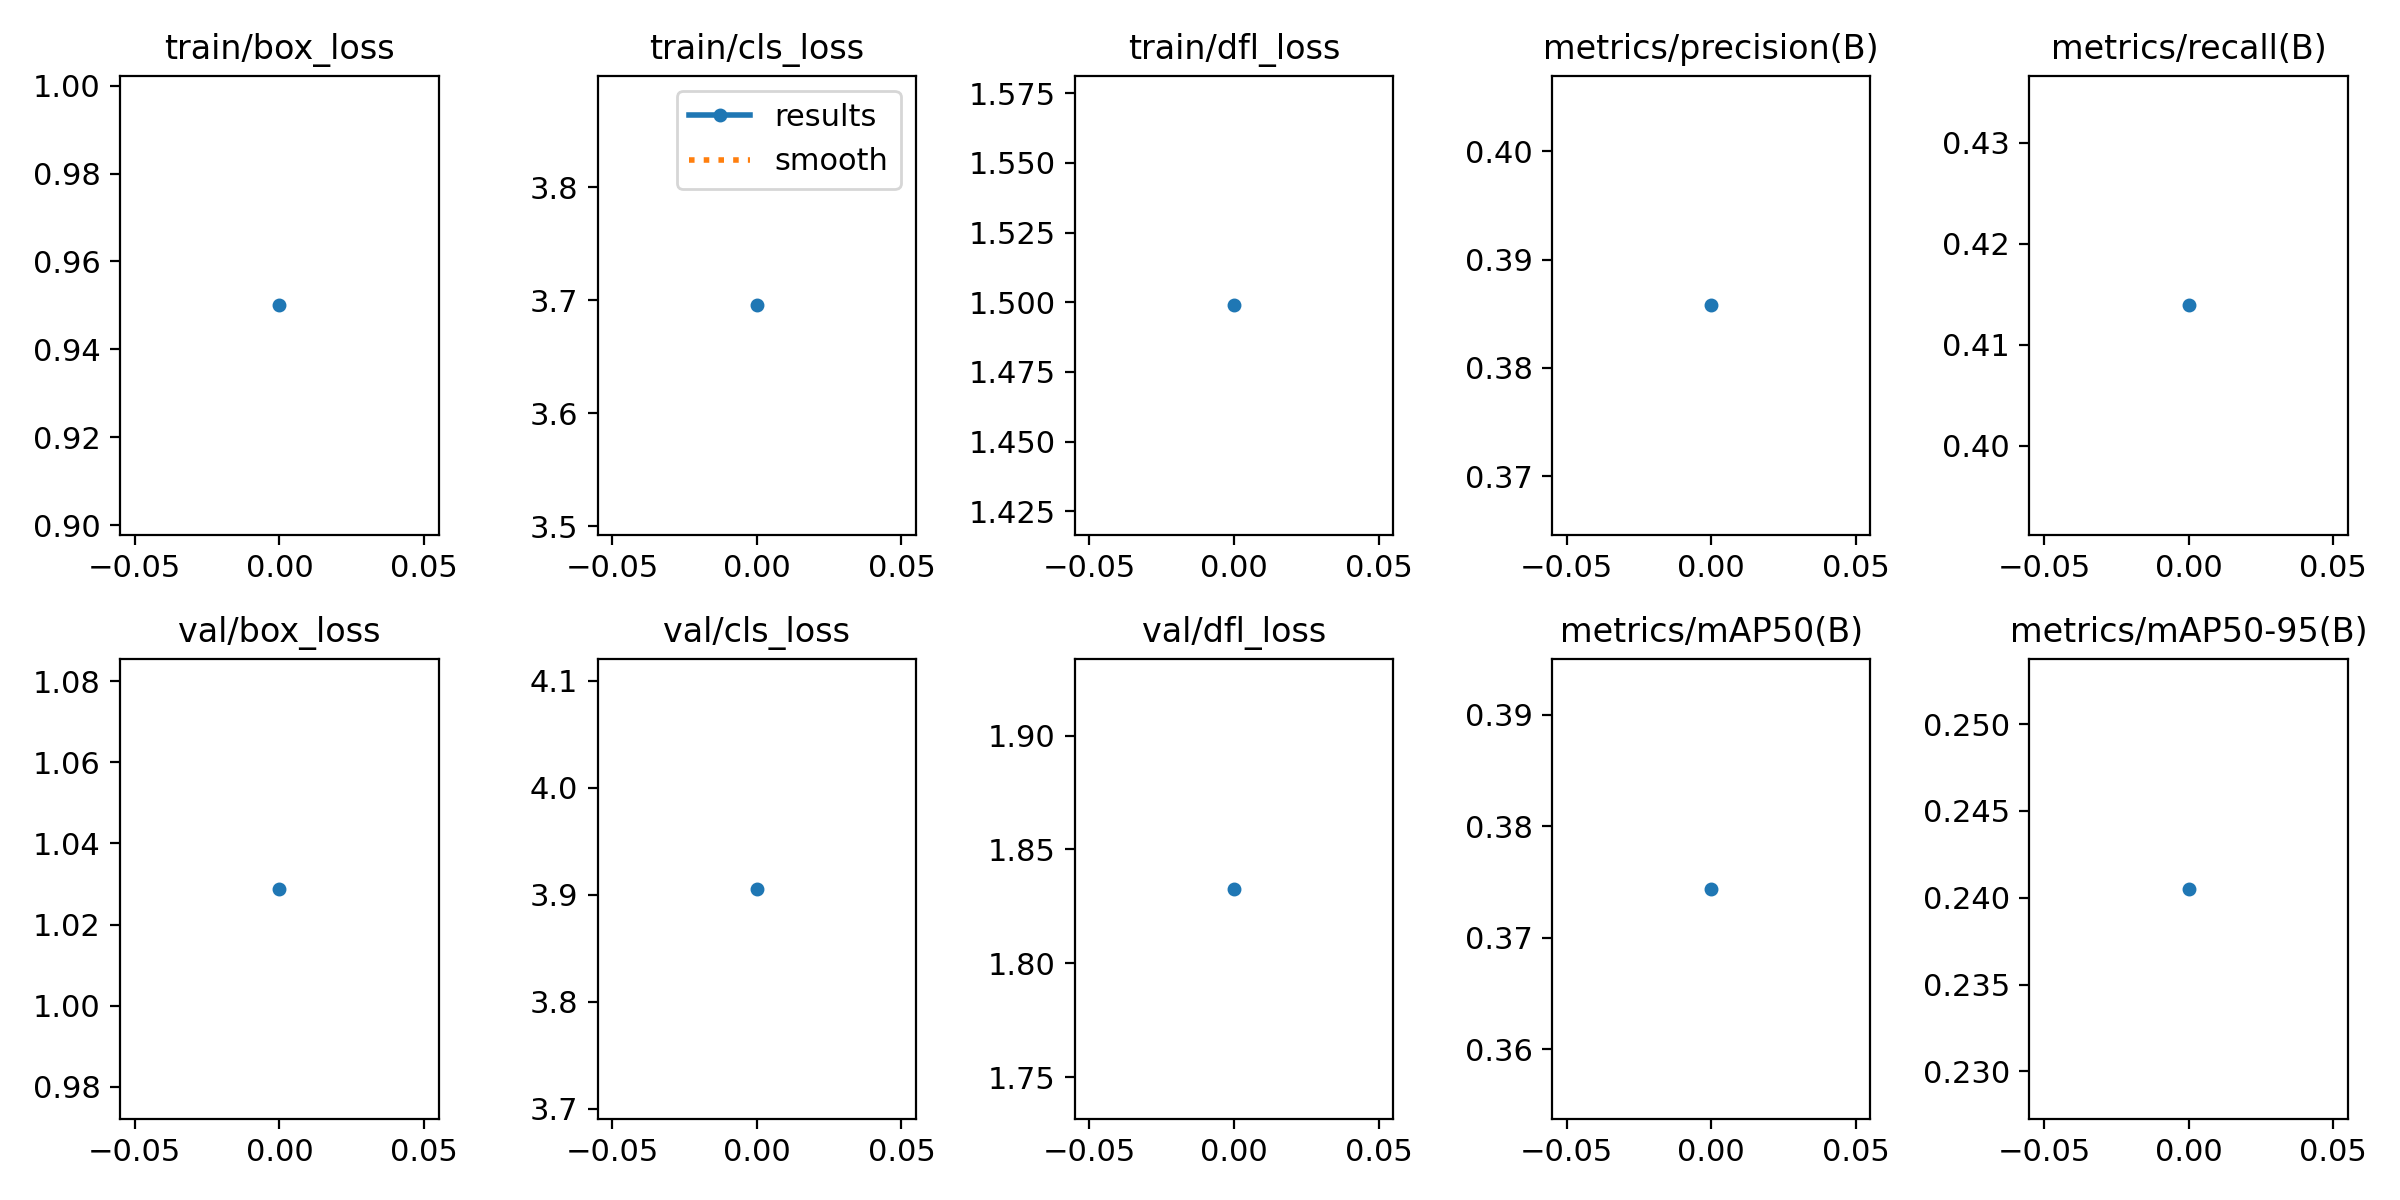

Source data for this figure (header and first rows):
epoch, train/box_loss, train/cls_loss, train/dfl_loss, metrics/precision(B), metrics/recall(B), metrics/mAP50(B), metrics/mAP50-95(B), val/box_loss, val/cls_loss, val/dfl_loss, lr/pg0, lr/pg1, lr/pg2
0, 0.95, 3.696, 1.499, 0.3858, 0.4139, 0.3744, 0.2405, 1.029, 3.905, 1.833, 0.0001108, 0.0001108, 0.0001108
